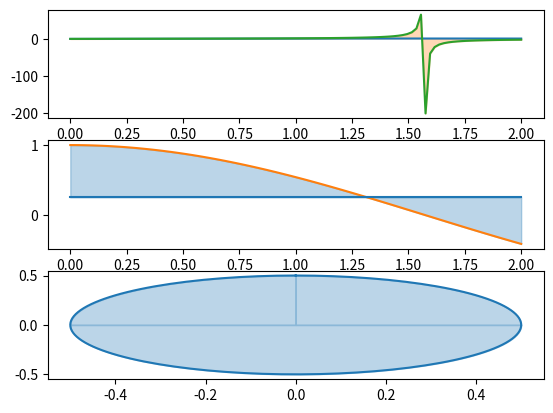

Python code for this plot:
from matplotlib import pyplot as plt
import numpy as np

# plt.figure(figsize=(15, 10))

fig, (ax_sin, ax_cos, ax_circle) = plt.subplots(3, 1, sharex=False)

x = np.linspace(0, 2, 100)
ysin = np.sin(x)
ycos = np.cos(x)
ytan = np.tan(x)
y_flat = np.linspace(0.25, 0.25, 100)


ax_sin.plot(x, ysin,  color='C0')
ax_sin.plot(x, ytan, color='C2')
ax_sin.fill_between(x, ysin, ytan, color='C1', alpha=0.3)

ax_cos.plot(x, ycos, color='C1')
ax_cos.plot(x, y_flat, color='C0')
ax_cos.fill_between(x, ycos, y_flat, color='C0', alpha=0.3)

circle = np.linspace(0, 2 * np.pi, 150)

x_circle = 0.5 * np.sin(circle)
y_circle = 0.5 * np.cos(circle)

ax_circle.plot(x_circle, y_circle)
ax_circle.fill_between(x_circle, y_circle, color='C0', alpha=0.3)

plt.show()